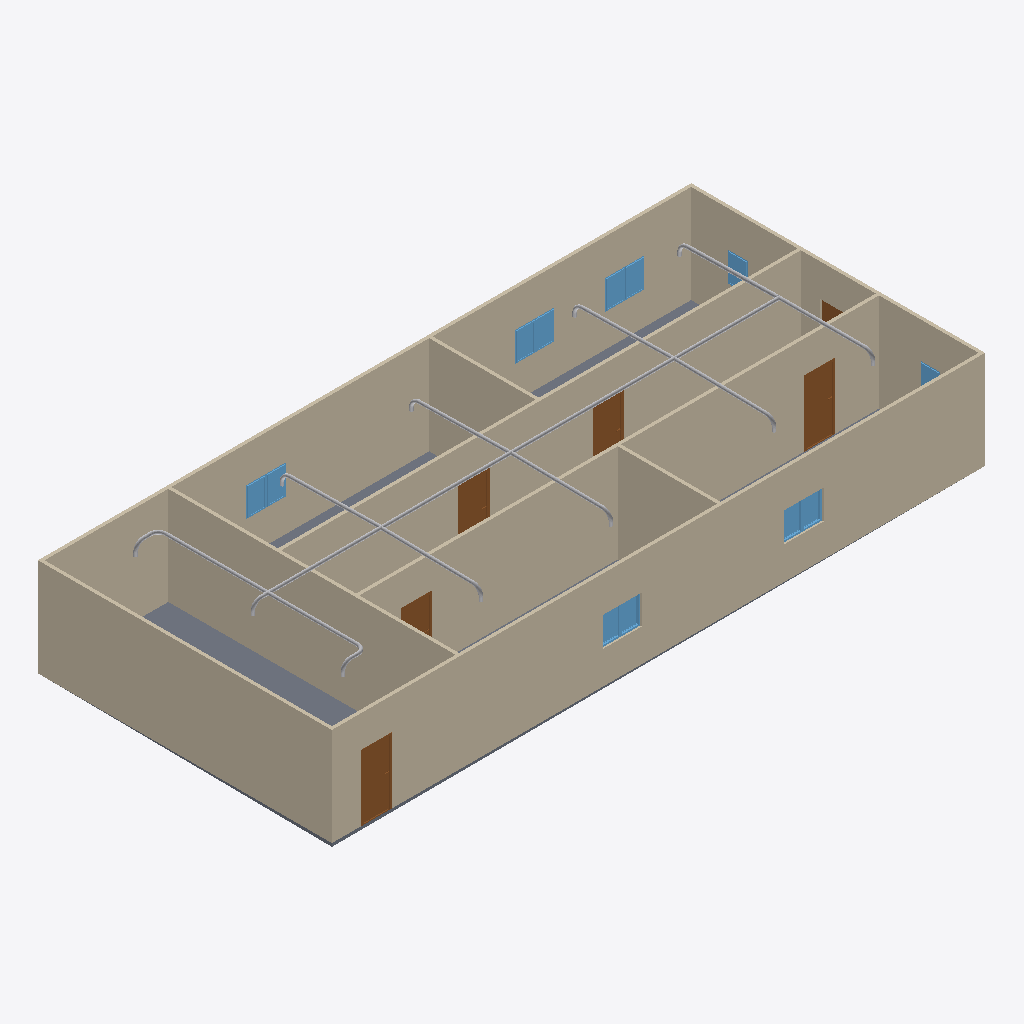
Isometric view of an IFC building model (IFC-SPF (STEP), schema IFC4, length unit metre), seen from the south-west, elements coloured by IFC class: 25 other elements (light grey), 12 windows (light blue), 9 walls (beige), 6 doors (brown), 1 slab (grey).
Extent 20.0 m × 9.0 m × 3.3 m (x, y, z). Storeys (2): GF at 0.00 m; Piping at 3.00 m. Elements (63): 21 IfcPipeFitting, 14 IfcPipeSegment, 12 IfcWindow, 9 IfcWall, 6 IfcDoor, 1 IfcSlab.

HEADER;
FILE_DESCRIPTION(('ViewDefinition[DesignTransferView]'),'2;1');
FILE_NAME('s09-activity.ifc','2025-09-23T15:30:21+08:00',(''),(''),'IfcOpenShell 0.8.3-post1','Bonsai 0.8.3-post1','');
FILE_SCHEMA(('IFC4'));
ENDSEC;
DATA;
#1=IFCPROJECT('1l4KqzPg9APwJzTSXJnQbj',$,'My Project',$,$,$,$,(#14,#26),#9);
#31=IFCSITE('1GKO1AHKzA0wLUP9eqTgJt',$,'My Site',$,$,#54,$,$,$,$,$,$,$,$);
#37=IFCBUILDING('3iGBFCdRn6GBXfLBPvPWqx',$,'My Building',$,$,#60,$,$,$,$,$,$);
#43=IFCBUILDINGSTOREY('3DIsCg3OD5tPov22C1m$7R',$,'GF',$,$,#66,$,$,$,$);
#3779=IFCBUILDINGSTOREY('2_SWvvTLHCaf3rKeN9NxCO',$,'Piping',$,$,#3800,$,$,$,$);
#351=IFCWALL('3RVOxJKsTCJB_V_UMUMPxa',$,'Wall',$,$,#614,#359,$,$);
#403=IFCWALL('3yv8chYx5EEwBHhGyf1Zs4',$,'Wall',$,$,#550,#409,$,$);
#2967=IFCWALL('34gaY2lWL6yvKtRVsxn2QZ',$,'Wall',$,$,#3119,#2973,$,$);
#3005=IFCWALL('21PnV9QhT59wmLG3xuH8uA',$,'Wall',$,$,#3222,#3011,$,$);
#428=IFCWALL('2lwt2gmIX6IRcOYTRzaebH',$,'Wall',$,$,#582,#434,$,$);
#780=IFCWALL('3_SMQPk8v65vHJlcsqTH9K',$,'Wall',$,$,#3750,#786,$,$);
#378=IFCWALL('3ZP57Q9Az01wBJKnOFnGN5',$,'Wall',$,$,#389,#384,$,$);
#3756=IFCSLAB('2DzY5m95PAgulGZIFyof$V',$,'Slab',$,$,#3764,#3771,$,$);
#1134=IFCWALL('3n2lYU0pn1yxw$aJ6qf9q$',$,'Wall',$,$,#1145,#1140,$,$);
#1096=IFCWALL('2GKvflePLA5wrozkuUBeOt',$,'Wall',$,$,#3755,#1102,$,$);
#3806=IFCPIPESEGMENT('0UxSX58tT8_u70DriOaMXQ',$,'PipeSegment',$,$,#7406,#3819,$,$);
#3298=IFCDOOR('1tlpiwcpDEaf8LlTG$IjHm',$,'Door',$,$,#3346,#3306,$,2.0,0.899999976158142,$,$,$);
#3697=IFCDOOR('3vrVcDmJT8BPL3AVIX1hrx',$,'Door',$,$,#3745,#3705,$,2.0,0.899999976158142,$,$,$);
#3195=IFCDOOR('04dafkjif2QvgCizUODKqT',$,'Door',$,$,#3248,#3203,$,2.0,0.899999976158142,$,$,$);
#3249=IFCDOOR('1Dl6RoeYfAZ9vElny4Vrwc',$,'Door',$,$,#3297,#3257,$,2.0,0.899999976158142,$,$,$);
#7758=IFCPIPESEGMENT('1fhct36kXDxuDXfE2BIJIr',$,'PipeSegment',$,$,#7832,#7769,$,$);
#3146=IFCDOOR('3JFyveaxzFQPuadvnfgsSt',$,'Door',$,$,#3194,#3154,$,2.0,0.899999976158142,$,$,$);
#2151=IFCWINDOW('21BZjpQl56nhEUZTnLzwPa',$,'Window',$,$,#2199,#2159,$,0.899999976158142,0.600000023841858,$,$,$);
#2053=IFCWINDOW('1lCgtbxvrCOvIN6Ovq7cxG',$,'Window',$,$,#2101,#2061,$,0.899999976158142,0.600000023841858,$,$,$);
#3592=IFCWINDOW('3V8f_HVjP88fpJwo1jimTY',$,'Window',$,$,#3640,#3600,$,0.899999976158142,0.600000023841858,$,$,$);
#2102=IFCWINDOW('0qxhXdS692oQ02IovPWZze',$,'Window',$,$,#2150,#2110,$,0.899999976158142,0.600000023841858,$,$,$);
#2004=IFCWINDOW('084R0U5ZfENxzAMcY953dJ',$,'Window',$,$,#2052,#2012,$,0.899999976158142,0.600000023841858,$,$,$);
#3494=IFCWINDOW('2U2abwMIPFaBXubcVkoZXq',$,'Window',$,$,#3542,#3502,$,0.899999976158142,0.600000023841858,$,$,$);
#3543=IFCWINDOW('3lQu_L3lj3hg$e$5z$nZ1g',$,'Window',$,$,#3591,#3551,$,0.899999976158142,0.600000023841858,$,$,$);
#1563=IFCWINDOW('1ibeVtZGH5Fgfvg2qxtcDs',$,'Window',$,$,#1611,#1571,$,0.899999976158142,0.600000023841858,$,$,$);
#1498=IFCWINDOW('01Jg6Jvg97LPW7Vy1mCfTS',$,'Window',$,$,#1562,#1507,$,0.899999976158142,0.600000023841858,$,$,$);
#3445=IFCWINDOW('2vwH9rwZLCUAuoryUedQjs',$,'Window',$,$,#3493,#3453,$,0.899999976158142,0.600000023841858,$,$,$);
#5106=IFCPIPESEGMENT('0WukvgKIT5kgOmmw_dCJbL',$,'PipeSegment',$,$,#5579,#5142,$,$);
#5580=IFCPIPESEGMENT('3RE$VZ8WH6yR0Yn6vcypqY',$,'PipeSegment',$,$,#8421,#5614,$,$);
#5236=IFCPIPESEGMENT('1sgjBbLdbEnxEj_Kjv$EtF',$,'PipeSegment',$,$,#8406,#5270,$,$);
#5487=IFCPIPESEGMENT('0kpoYkru5AqRIlpeCypoOa',$,'PipeSegment',$,$,#8416,#5523,$,$);
#4847=IFCPIPESEGMENT('3BeooDXoDDGRE_WF9DtYts',$,'PipeSegment',$,$,#5486,#4883,$,$);
#5362=IFCPIPESEGMENT('2fF0_cwkrEBuzD2ZyTUSVE',$,'PipeSegment',$,$,#8411,#5398,$,$);
#1955=IFCWINDOW('1utAfJULv92AmQJknECKPH',$,'Window',$,$,#2003,#1963,$,0.899999976158142,0.600000023841858,$,$,$);
#3830=IFCPIPESEGMENT('1oM_PKTiP5MvJerH5aSr4q',$,'PipeSegment',$,$,#4077,#3841,$,$);
#4021=IFCPIPESEGMENT('3fmNzEVl93Tv97SvchDYXs',$,'PipeSegment',$,$,#5832,#4032,$,$);
#1857=IFCWINDOW('2BTH616_b9fQyeVZq8gPsk',$,'Window',$,$,#1905,#1865,$,0.899999976158142,0.600000023841858,$,$,$);
#3043=IFCDOOR('1PxF51vafDKgnDVQUrfJzG',$,'Door',$,$,#3091,#3051,$,2.0,0.899999976158142,$,$,$);
#4759=IFCPIPESEGMENT('2reqNNXBn1IRJgJfKBrXlx',$,'PipeSegment',$,$,#4760,#4795,$,$);
#8087=IFCPIPEFITTING('3lj_Iq0Dj0n93JS6JthwJM',$,'PipeFitting',$,$,#8128,#8123,$,$);
#5286=IFCPIPEFITTING('2_mzsw_En0vRGiA06cYqMH',$,'PipeFitting',$,$,#8381,#5322,$,$);
#5711=IFCPIPEFITTING('1zx0HiqYXDcgAzFVxUWknD',$,'PipeFitting',$,$,#8396,#5747,$,$);
#8171=IFCPIPEFITTING('29elcWwGb3ov0whiJ2rq3V',$,'PipeFitting',$,$,#8339,#8207,$,$);
#4542=IFCPIPEFITTING('3J5j$_CGXBxAJlcBNVbdSj',$,'PipeFitting',$,$,#4574,#4551,$,$);
#5194=IFCPIPEFITTING('030bCy0XL8ZPZ1mOdHHe2d',$,'PipeFitting',$,$,#5710,#5230,$,$);
#8340=IFCPIPEFITTING('1JpbhZqhzCCvDWpM8QGste',$,'PipeFitting',$,$,#8431,#8376,$,$);
#8004=IFCPIPEFITTING('1LpM$4WSr4XAWjOrUcD$K4',$,'PipeFitting',$,$,#8049,#8044,$,$);
#4894=IFCPIPEFITTING('0pkrJ4vur77fPq0PLhfbyQ',$,'PipeFitting',$,$,#5629,#4934,$,$);
#5630=IFCPIPEFITTING('1fSflKLkz27xw7EogpUIsd',$,'PipeFitting',$,$,#8391,#5666,$,$);
#7962=IFCPIPEFITTING('0BmC0xrEzEKw2QZE6$wmP6',$,'PipeFitting',$,$,#8003,#7971,$,$);
#5445=IFCPIPEFITTING('1F3oiSXXr2K9lXxC_mZ8sl',$,'PipeFitting',$,$,#8386,#5481,$,$);
#4806=IFCPIPEFITTING('2zi4XXkk1978WceW6fTdtW',$,'PipeFitting',$,$,#4807,#4846,$,$);
#4391=IFCPIPEFITTING('2cFtLOlzTF3QmFPTrmJDk_',$,'PipeFitting',$,$,#5837,#4400,$,$);
ENDSEC;